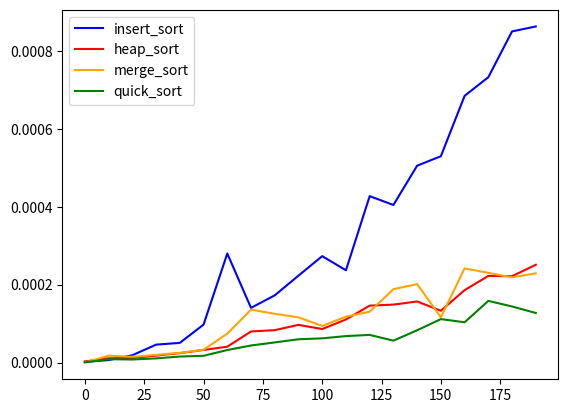

Write the Python code that produced this figure.
###插入排序insert_sort
def insert_sort(arr):
    '''
    i 代表排好序列的指针
    j 代表还没拍好序列的指针
    给定一个数组，那么排好序列的指针初始值肯定为0好位置 未排好序列的指针肯定在1好位置
    :param arr:
    :return:
    '''
    i = 0
    j = 1
    tem_i = i
    tem_j = j
    while j<len(arr):
        if arr[tem_j]<arr[tem_i] and tem_i !=-1:
            arr[tem_i],arr[tem_j] =arr[tem_j],arr[tem_i]
            tem_i-=1
            tem_j-=1
        else:
            i = i+1
            j = j+1
            tem_i = i
            tem_j = j
########################################
###堆排序heap_sort
def build(arr,root,end):
    while True:
        child = 2*root+1
        if child >end:
            break
        if child+1<end and arr[child+1]>arr[child]:
            child+=1
            # 选出孩纸中的最大的一个
        if arr[root]<arr[child]:
            arr[root],arr[child] = arr[child],arr[root]
            root = child
            # 判断孩子和根节点的关系要保证根节点最大且子节点作为的根节点也是最大
        else:
            break
def heap_sort(arr):
    ## 最后一个**根节点**的位置是n//2-1 或者说 每个根节点都有类似于这个
    n = len(arr)
    last_root =  n // 2+1# 确认最深最后的那个根节点的位置
    for root in range(last_root,-1,-1):    # 由后向前遍历所有的根节点，建堆并进行调整
        build(arr,root,n-1)
    ### 最大堆已经够好了，就得每次把最大堆的堆顶元素和最后一个元素进行对调
    for end in range(n-1,0,-1):
        arr[0],arr[end] = arr[end],arr[0]#最大的到最后了
        build(arr,root,end-1)#最前面的堆进行排序 然会排除掉end
##############################################
###归并排序merge_sort
# def merge_sort(arr,left,right):
#     nums = []
#     mid = int((left+right)/2)
#     if left<right:
#         #左边分治
#         Larr = merge_sort(arr,left,mid)
#         #右边分治
#         Rarr = merge_sort(arr,mid+1,right)
#         print('Larr',Larr)
#         print('Rarr',Rarr)
#         ## 接下来把左边和右边完成排序的数组进行归并
#         i = 0
#         j = 0
#         ##这里得同时进行 必须and 为什么 因为两个数组不知道哪一个先到最后面，但是先到了最后面的，我们在里面进行把后面没到的直接加上去，就可以完成，所以这里只能用and
#         while i<=len(Larr)-1 and j<=len(Rarr)-1:
#             if Larr[i]>Rarr[j]:
#                 nums.append(Rarr[j])
#                 if j == len(Rarr)-1:
#                     while i < len(Larr):
#                         nums.append(Larr[i])
#                         i = i+1
#                         print('****',nums)
#                 else:
#                     j = j+1
#
#             else:
#                 # print(f'i1111 = {i},j11111 = {j}')
#                 nums.append((Larr[i]))
#                 # 诺i先到低 那么j数组就可以直接加上去
#                 if  i == len(Larr)-1:
#                     while j<len(Rarr):
#                         nums.append(Rarr[j])
#                         j = j+1
#                 else:
#                     i = i+1
#         print('merge_nums', nums)
#         return nums
#     else:
#         #返回单独的数组回去
#         nums = []
#         print(left)
#         nums.append(arr[left])
#         print(nums)
#         return nums
##############################################
###归并排序merge_sort
###归并排序
def merge_sort(arr):
    if len(arr) == 0:
        "万一数组为空"
        return
    """归并排序"""
    if len(arr) == 1:
        return arr
    # 使用二分法将数列分两个
    mid = len(arr) // 2
    left = arr[:mid]
    right = arr[mid:]
    # 使用递归运算
    return marge(merge_sort(left), merge_sort(right))
def marge(left, right):
    """排序合并两个数列"""
    result = []
    # 两个数列都有值
    while len(left) > 0 and len(right) > 0:
        # 左右两个数列第一个最小放前面
        if left[0] <= right[0]:
            result.append(left.pop(0))
        else:
            result.append(right.pop(0))
    # 只有一个数列中还有值，直接添加  数组可以直接添加
    result += left
    result += right
    return result


##########################################
#####快速排序quick_sort


# def quick_sort(low,high,arr):
#     if low<high:
#         i = low
#         j = high
#         print('************************'*19)
#         while i != j:
#             while j>i and arr[j] >= arr[low]:###j>i 或者J!=i
#                 j = j - 1
#                 print('i = ', i, 'j = ', j)
#             while i != j and arr[i] <= arr[low]:
#                 i = i + 1
#             print('i11',i,'j111',j)
#             print('stop')
#             arr[i], arr[j] = arr[j], arr[i]
#         arr[i], arr[low] = arr[low], arr[i]
#         print(arr)
#         quick_sort(low, i-1,arr)
#         quick_sort(i+1,high,arr)
##########################################
####快速排序quick_sort
def quick_sort(data):
    """quick_sort"""
    if len(data) >= 2:
        mid = data[len(data)//2]
        left,right = [], []
        data.remove(mid)
        for num in data:
            if num >= mid:
                right.append(num)
            else:
                left.append(num)
        return quick_sort(left) + [mid] + quick_sort(right)
    else:
        return data

def Compare_Time(arr2,n):
    import time
    t_insert_sort = []
    t_heap_sort = []
    t_merge_sort = []
    t_quick_sort = []
    for needed_sort in arr2:
        ###插入排序时间
        begin = time.time()
        insert_sort(needed_sort)
        end = time.time()
        t_insert_sort.append(end-begin)
        ###堆排序时间
        begin = time.time()
        heap_sort(needed_sort)
        end = time.time()
        t_heap_sort.append(end - begin)
        # ###归并排序时间
        begin = time.time()
        merge_sort(needed_sort)
        end = time.time()
        t_merge_sort.append(end - begin)
        ###快速排序时间
        begin = time.time()
        # quick_sort(0,len(needed_sort)-1,needed_sort,)
        quick_sort(needed_sort)
        end = time.time()
        t_quick_sort.append(end - begin)
    x = n
    y1, y2, y3, y4 = t_insert_sort, t_heap_sort, t_merge_sort, t_quick_sort
    fig = plt.figure()
    plt.plot(x, y1, linestyle="-", label="insert_sort", color="blue")
    plt.legend(loc="upper left")  # 放置位置
    plt.plot(x, y2, linestyle="-", label="heap_sort", color="red")
    plt.legend(loc="upper left")  # 放置位置
    plt.plot(x, y3, linestyle='-', label='merge_sort',color = 'orange')
    plt.legend(loc="upper left")  # 放置位置
    plt.plot(x, y4, linestyle="-", label="quick_sort", color="green")
    plt.legend(loc="upper left")  # 放置位置
    plt.show()
if __name__ == '__main__':
    import random



    import numpy as np
    import matplotlib.pyplot as plt
    random.seed(54)
    ###问题规模为 n
    ###该规模时间为t
    ###各个排序的时间

    n = [i for i in range(0,200,10)]
    arr2 = []###arr2 :是不同的问题规模的数组
    ###scale 问题规模
    for scale in n:
        arr1 = [random.randint(0, 4000) for _ in range(scale)]
        # print(arr1)
        arr2.append(arr1)
    # print(arr2)
    Compare_Time(arr2,n)